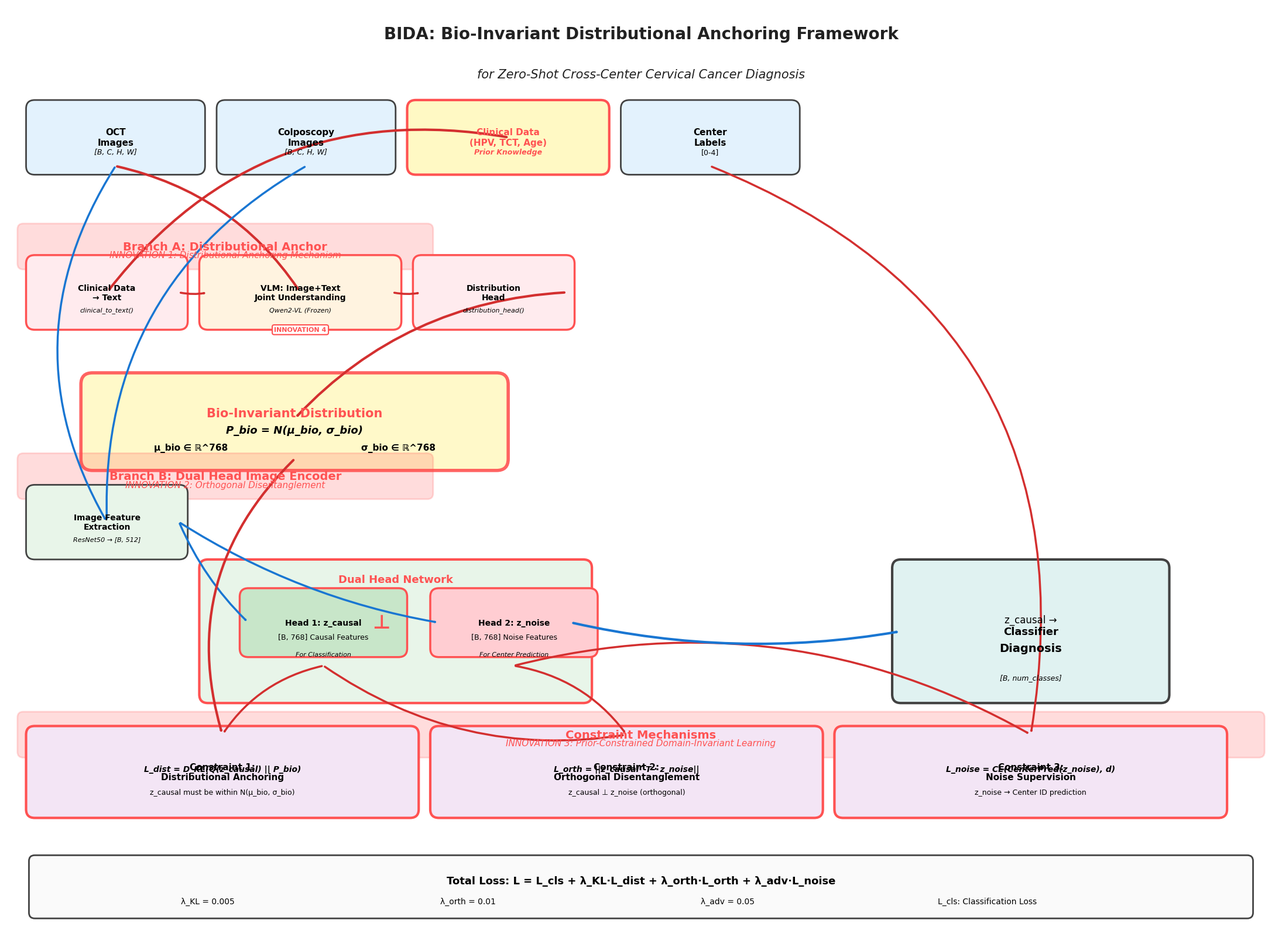

Write Python code to recreate this figure. (Note: this script raises an exception after producing the figure.)
#!/usr/bin/env python
# -*- coding: utf-8 -*-
"""
BIDA Framework Professional Diagram Generator (Fixed Layout)
Top-tier conference quality with no overlapping elements
"""

import matplotlib.pyplot as plt
import matplotlib.patches as mpatches
from matplotlib.patches import FancyBboxPatch, FancyArrowPatch
import numpy as np
from matplotlib.backends.backend_pdf import PdfPages

# Professional font settings
plt.rcParams['font.family'] = 'DejaVu Sans'
plt.rcParams['font.size'] = 10
plt.rcParams['font.weight'] = 'normal'

# Professional color palette
COLORS = {
    'input': '#E3F2FD',
    'branch_a': '#FFEBEE',
    'branch_b': '#E8F5E9',
    'vlm': '#FFF3E0',
    'bio_dist': '#FFF9C4',
    'constraint': '#F3E5F5',
    'output': '#E0F2F1',
    'innovation': '#FF5252',
    'arrow_main': '#1976D2',
    'arrow_innovation': '#D32F2F',
    'text': '#212121',
    'border': '#424242'
}

def draw_rounded_box(ax, x, y, width, height, facecolor, edgecolor, linewidth=2, 
                     text='', fontsize=10, fontweight='normal', text_color='black'):
    """Draw a rounded box with text"""
    box = FancyBboxPatch((x, y), width, height,
                        boxstyle="round,pad=0.15",
                        facecolor=facecolor,
                        edgecolor=edgecolor,
                        linewidth=linewidth)
    ax.add_patch(box)
    
    if text:
        ax.text(x + width/2, y + height/2, text,
               ha='center', va='center',
               fontsize=fontsize, weight=fontweight,
               color=text_color)
    return box

def draw_arrow(ax, start, end, color, linewidth=2, arrowstyle='->', 
               connectionstyle='arc3,rad=0.1'):
    """Draw an arrow"""
    arrow = FancyArrowPatch(start, end,
                          arrowstyle=arrowstyle,
                          lw=linewidth,
                          color=color,
                          connectionstyle=connectionstyle,
                          zorder=1)
    ax.add_patch(arrow)
    return arrow

def create_professional_framework_diagram():
    """Create professional framework diagram with proper spacing"""
    
    fig = plt.figure(figsize=(22, 16))
    ax = fig.add_subplot(111)
    ax.set_xlim(0, 22)
    ax.set_ylim(0, 16)
    ax.axis('off')
    
    # ==================== Title ====================
    ax.text(11, 15.5, 'BIDA: Bio-Invariant Distributional Anchoring Framework', 
            ha='center', va='center', fontsize=20, weight='bold', color=COLORS['text'])
    ax.text(11, 14.8, 'for Zero-Shot Cross-Center Cervical Cancer Diagnosis', 
            ha='center', va='center', fontsize=15, style='italic', color=COLORS['text'])
    
    # ==================== Input Layer ====================
    input_y = 13.2
    input_height = 1.0
    
    # OCT Images
    draw_rounded_box(ax, 0.5, input_y, 2.8, input_height, COLORS['input'], COLORS['border'], 
                     text='OCT\nImages', fontsize=11, fontweight='bold')
    ax.text(1.9, input_y + 0.25, '[B, C, H, W]', ha='center', va='center', fontsize=9, style='italic')
    
    # Colposcopy Images
    draw_rounded_box(ax, 3.8, input_y, 2.8, input_height, COLORS['input'], COLORS['border'],
                     text='Colposcopy\nImages', fontsize=11, fontweight='bold')
    ax.text(5.2, input_y + 0.25, '[B, C, H, W]', ha='center', va='center', fontsize=9, style='italic')
    
    # Clinical Data (Prior Knowledge) - Highlighted
    draw_rounded_box(ax, 7.1, input_y, 3.2, input_height, COLORS['bio_dist'], COLORS['innovation'], 
                     linewidth=3, text='Clinical Data\n(HPV, TCT, Age)', 
                     fontsize=11, fontweight='bold', text_color=COLORS['innovation'])
    ax.text(8.7, input_y + 0.25, 'Prior Knowledge', ha='center', va='center',
            fontsize=9, style='italic', color=COLORS['innovation'], weight='bold')
    
    # Center Labels
    draw_rounded_box(ax, 10.8, input_y, 2.8, input_height, COLORS['input'], COLORS['border'],
                     text='Center\nLabels', fontsize=11, fontweight='bold')
    ax.text(12.2, input_y + 0.25, '[0-4]', ha='center', va='center', fontsize=9)
    
    # ==================== Branch A: Distributional Anchor ====================
    branch_a_y = 10.5
    branch_a_title_y = 11.8
    
    # Title with innovation highlight
    innovation_box = FancyBboxPatch((0.3, branch_a_title_y - 0.3), 7, 0.6,
                                    boxstyle="round,pad=0.1",
                                    facecolor=COLORS['innovation'],
                                    edgecolor=COLORS['innovation'],
                                    linewidth=2,
                                    alpha=0.2)
    ax.add_patch(innovation_box)
    ax.text(3.8, branch_a_title_y, 'Branch A: Distributional Anchor', 
            ha='center', va='center', fontsize=14, weight='bold', color=COLORS['innovation'])
    ax.text(3.8, branch_a_title_y - 0.15, 'INNOVATION 1: Distributional Anchoring Mechanism', 
            ha='center', va='center', fontsize=11, style='italic', color=COLORS['innovation'])
    
    # Step 1: Clinical to Text
    draw_rounded_box(ax, 0.5, branch_a_y, 2.5, 1.0, COLORS['branch_a'], COLORS['innovation'],
                     linewidth=2.5, text='Clinical Data\n→ Text', fontsize=10, fontweight='bold')
    ax.text(1.75, branch_a_y + 0.2, 'clinical_to_text()', ha='center', va='center',
            fontsize=8, style='italic')
    
    # Step 2: VLM Processing (INNOVATION 4)
    vlm_box = draw_rounded_box(ax, 3.5, branch_a_y, 3.2, 1.0, COLORS['vlm'], COLORS['innovation'],
                               linewidth=2.5, text='VLM: Image+Text\nJoint Understanding', 
                               fontsize=10, fontweight='bold')
    ax.text(5.1, branch_a_y + 0.2, 'Qwen2-VL (Frozen)', ha='center', va='center',
            fontsize=8, style='italic')
    # Innovation 4 label
    ax.text(5.1, branch_a_y - 0.15, 'INNOVATION 4', ha='center', va='center',
            fontsize=8, weight='bold', color=COLORS['innovation'],
            bbox=dict(boxstyle='round,pad=0.3', facecolor='white', edgecolor=COLORS['innovation'], linewidth=1.5))
    
    # Step 3: Distribution Head
    draw_rounded_box(ax, 7.2, branch_a_y, 2.5, 1.0, COLORS['branch_a'], COLORS['innovation'],
                     linewidth=2.5, text='Distribution\nHead', fontsize=10, fontweight='bold')
    ax.text(8.45, branch_a_y + 0.2, 'distribution_head()', ha='center', va='center',
            fontsize=8, style='italic')
    
    # Bio-Invariant Distribution (KEY INNOVATION - Highlighted)
    bio_y = 8.5
    bio_box = FancyBboxPatch((1.5, bio_y - 0.4), 7, 1.3,
                            boxstyle="round,pad=0.2",
                            facecolor=COLORS['bio_dist'],
                            edgecolor=COLORS['innovation'],
                            linewidth=4,
                            alpha=0.9)
    ax.add_patch(bio_box)
    
    ax.text(5, bio_y + 0.4, 'Bio-Invariant Distribution', ha='center', va='center',
            fontsize=15, weight='bold', color=COLORS['innovation'])
    ax.text(5, bio_y + 0.1, 'P_bio = N(μ_bio, σ_bio)', ha='center', va='center',
            fontsize=13, style='italic', weight='bold')
    ax.text(3.2, bio_y - 0.2, 'μ_bio ∈ ℝ^768', ha='center', va='center',
            fontsize=11, weight='bold')
    ax.text(6.8, bio_y - 0.2, 'σ_bio ∈ ℝ^768', ha='center', va='center',
            fontsize=11, weight='bold')
    
    # ==================== Branch B: Dual Head Encoder ====================
    branch_b_y = 6.5
    branch_b_title_y = 7.8
    
    # Title with innovation highlight
    innovation_box2 = FancyBboxPatch((0.3, branch_b_title_y - 0.3), 7, 0.6,
                                    boxstyle="round,pad=0.1",
                                    facecolor=COLORS['innovation'],
                                    edgecolor=COLORS['innovation'],
                                    linewidth=2,
                                    alpha=0.2)
    ax.add_patch(innovation_box2)
    ax.text(3.8, branch_b_title_y, 'Branch B: Dual Head Image Encoder', 
            ha='center', va='center', fontsize=14, weight='bold', color=COLORS['innovation'])
    ax.text(3.8, branch_b_title_y - 0.15, 'INNOVATION 2: Orthogonal Disentanglement', 
            ha='center', va='center', fontsize=11, style='italic', color=COLORS['innovation'])
    
    # Image Feature Extraction
    draw_rounded_box(ax, 0.5, branch_b_y, 2.5, 1.0, COLORS['branch_b'], COLORS['border'],
                     text='Image Feature\nExtraction', fontsize=10, fontweight='bold')
    ax.text(1.75, branch_b_y + 0.2, 'ResNet50 → [B, 512]', ha='center', va='center',
            fontsize=8, style='italic')
    
    # Dual Head Network
    dual_head_y = 4.5
    dual_head_box = FancyBboxPatch((3.5, dual_head_y - 0.5), 6.5, 2.2,
                                  boxstyle="round,pad=0.15",
                                  facecolor=COLORS['branch_b'],
                                  edgecolor=COLORS['innovation'],
                                  linewidth=3)
    ax.add_patch(dual_head_box)
    
    ax.text(6.75, dual_head_y + 1.5, 'Dual Head Network', ha='center', va='center',
            fontsize=13, weight='bold', color=COLORS['innovation'])
    
    # Head 1: z_causal
    head1_box = draw_rounded_box(ax, 4.2, dual_head_y + 0.3, 2.6, 0.9, '#C8E6C9', COLORS['innovation'],
                                 linewidth=2.5, text='Head 1: z_causal', fontsize=10, fontweight='bold')
    ax.text(5.5, dual_head_y + 0.5, '[B, 768] Causal Features', ha='center', va='center',
            fontsize=9)
    ax.text(5.5, dual_head_y + 0.2, 'For Classification', ha='center', va='center',
            fontsize=8, style='italic')
    
    # Head 2: z_noise
    head2_box = draw_rounded_box(ax, 7.5, dual_head_y + 0.3, 2.6, 0.9, '#FFCDD2', COLORS['innovation'],
                                 linewidth=2.5, text='Head 2: z_noise', fontsize=10, fontweight='bold')
    ax.text(8.8, dual_head_y + 0.5, '[B, 768] Noise Features', ha='center', va='center',
            fontsize=9)
    ax.text(8.8, dual_head_y + 0.2, 'For Center Prediction', ha='center', va='center',
            fontsize=8, style='italic')
    
    # Orthogonal symbol between heads
    ax.text(6.5, dual_head_y + 0.75, '⊥', ha='center', va='center',
            fontsize=24, weight='bold', color=COLORS['innovation'])
    
    # ==================== Constraint Mechanisms ====================
    constraint_y = 2.0
    constraint_title_y = 3.3
    
    # Title
    innovation_box3 = FancyBboxPatch((0.3, constraint_title_y - 0.3), 21.4, 0.6,
                                     boxstyle="round,pad=0.1",
                                     facecolor=COLORS['innovation'],
                                     edgecolor=COLORS['innovation'],
                                     linewidth=2,
                                     alpha=0.2)
    ax.add_patch(innovation_box3)
    ax.text(11, constraint_title_y, 'Constraint Mechanisms', 
            ha='center', va='center', fontsize=14, weight='bold', color=COLORS['innovation'])
    ax.text(11, constraint_title_y - 0.15, 'INNOVATION 3: Prior-Constrained Domain-Invariant Learning', 
            ha='center', va='center', fontsize=11, style='italic', color=COLORS['innovation'])
    
    # Constraint 1: Distributional Anchoring
    const1_box = draw_rounded_box(ax, 0.5, constraint_y, 6.5, 1.3, COLORS['constraint'], COLORS['innovation'],
                                  linewidth=3, text='Constraint 1:\nDistributional Anchoring', 
                                  fontsize=11, fontweight='bold')
    ax.text(3.75, constraint_y + 0.7, 'L_dist = D_KL(Q(z_causal) || P_bio)', 
            ha='center', va='center', fontsize=10, style='italic', weight='bold')
    ax.text(3.75, constraint_y + 0.3, 'z_causal must be within N(μ_bio, σ_bio)', 
            ha='center', va='center', fontsize=9)
    
    # Constraint 2: Orthogonal Disentanglement
    const2_box = draw_rounded_box(ax, 7.5, constraint_y, 6.5, 1.3, COLORS['constraint'], COLORS['innovation'],
                                  linewidth=3, text='Constraint 2:\nOrthogonal Disentanglement', 
                                  fontsize=11, fontweight='bold')
    ax.text(10.75, constraint_y + 0.7, 'L_orth = ||z_causal^T · z_noise||', 
            ha='center', va='center', fontsize=10, style='italic', weight='bold')
    ax.text(10.75, constraint_y + 0.3, 'z_causal ⊥ z_noise (orthogonal)', 
            ha='center', va='center', fontsize=9)
    
    # Constraint 3: Noise Supervision
    const3_box = draw_rounded_box(ax, 14.5, constraint_y, 6.5, 1.3, COLORS['constraint'], COLORS['innovation'],
                                  linewidth=3, text='Constraint 3:\nNoise Supervision', 
                                  fontsize=11, fontweight='bold')
    ax.text(17.75, constraint_y + 0.7, 'L_noise = CE(CenterPred(z_noise), d)', 
            ha='center', va='center', fontsize=10, style='italic', weight='bold')
    ax.text(17.75, constraint_y + 0.3, 'z_noise → Center ID prediction', 
            ha='center', va='center', fontsize=9)
    
    # ==================== Output Layer ====================
    output_y = 4.5
    output_box = draw_rounded_box(ax, 15.5, output_y - 0.5, 4.5, 2.2, COLORS['output'], COLORS['border'],
                                 linewidth=3, text='Classifier', fontsize=13, fontweight='bold')
    ax.text(17.75, output_y + 0.8, 'z_causal →', ha='center', va='center', fontsize=12)
    ax.text(17.75, output_y + 0.3, 'Diagnosis', ha='center', va='center', fontsize=14, weight='bold')
    ax.text(17.75, output_y - 0.2, '[B, num_classes]', ha='center', va='center', fontsize=9, style='italic')
    
    # ==================== Arrows (Data Flow) ====================
    # Input → Branch A (Clinical Data)
    draw_arrow(ax, (8.7, input_y + 0.5), (1.75, branch_a_y + 0.5), COLORS['arrow_innovation'], 
              linewidth=3, connectionstyle='arc3,rad=0.3')
    
    # Input → Branch A (OCT Images for VLM)
    draw_arrow(ax, (1.9, input_y), (5.1, branch_a_y + 0.5), COLORS['arrow_innovation'], 
              linewidth=3, connectionstyle='arc3,rad=-0.2')
    
    # Branch A steps
    draw_arrow(ax, (3, branch_a_y + 0.5), (3.5, branch_a_y + 0.5), COLORS['arrow_innovation'], 
              linewidth=2.5)
    draw_arrow(ax, (6.7, branch_a_y + 0.5), (7.2, branch_a_y + 0.5), COLORS['arrow_innovation'], 
              linewidth=2.5)
    draw_arrow(ax, (9.7, branch_a_y + 0.5), (5, bio_y + 0.3), COLORS['arrow_innovation'], 
              linewidth=3, connectionstyle='arc3,rad=0.2')
    
    # Input → Branch B (Images)
    draw_arrow(ax, (1.9, input_y), (1.75, branch_b_y + 0.5), COLORS['arrow_main'], 
              linewidth=2.5, connectionstyle='arc3,rad=0.3')
    draw_arrow(ax, (5.2, input_y), (1.75, branch_b_y + 0.5), COLORS['arrow_main'], 
              linewidth=2.5, connectionstyle='arc3,rad=0.3')
    
    # Branch B → Dual Head
    draw_arrow(ax, (3, branch_b_y + 0.5), (4.2, dual_head_y + 0.75), COLORS['arrow_main'], 
              linewidth=2.5)
    draw_arrow(ax, (3, branch_b_y + 0.5), (7.5, dual_head_y + 0.75), COLORS['arrow_main'], 
              linewidth=2.5)
    
    # Bio-Invariant Distribution → Constraint 1
    draw_arrow(ax, (5, bio_y - 0.4), (3.75, constraint_y + 1.3), COLORS['arrow_innovation'], 
              linewidth=3, connectionstyle='arc3,rad=0.3')
    
    # z_causal → Constraints
    draw_arrow(ax, (5.5, dual_head_y), (3.75, constraint_y + 1.3), COLORS['arrow_innovation'], 
              linewidth=2.5, connectionstyle='arc3,rad=0.2')
    draw_arrow(ax, (5.5, dual_head_y), (10.75, constraint_y + 1.3), COLORS['arrow_innovation'], 
              linewidth=2.5, connectionstyle='arc3,rad=0.2')
    
    # z_noise → Constraints
    draw_arrow(ax, (8.8, dual_head_y), (10.75, constraint_y + 1.3), COLORS['arrow_innovation'], 
              linewidth=2.5, connectionstyle='arc3,rad=-0.2')
    draw_arrow(ax, (8.8, dual_head_y), (17.75, constraint_y + 1.3), COLORS['arrow_innovation'], 
              linewidth=2.5, connectionstyle='arc3,rad=-0.2')
    
    # Center Labels → Constraint 3
    draw_arrow(ax, (12.2, input_y), (17.75, constraint_y + 1.3), COLORS['arrow_innovation'], 
              linewidth=2.5, connectionstyle='arc3,rad=-0.4')
    
    # z_causal → Output
    draw_arrow(ax, (9.8, dual_head_y + 0.75), (15.5, output_y + 0.6), COLORS['arrow_main'], 
              linewidth=3)
    
    # ==================== Loss Function ====================
    loss_y = 0.2
    loss_box = FancyBboxPatch((0.5, loss_y), 21, 0.9,
                              boxstyle="round,pad=0.1",
                              facecolor='#FAFAFA',
                              edgecolor=COLORS['border'],
                              linewidth=2)
    ax.add_patch(loss_box)
    
    ax.text(11, loss_y + 0.55, 'Total Loss: L = L_cls + λ_KL·L_dist + λ_orth·L_orth + λ_adv·L_noise', 
            ha='center', va='center', fontsize=13, weight='bold')
    ax.text(3.5, loss_y + 0.2, 'λ_KL = 0.005', ha='center', va='center', fontsize=10)
    ax.text(8, loss_y + 0.2, 'λ_orth = 0.01', ha='center', va='center', fontsize=10)
    ax.text(12.5, loss_y + 0.2, 'λ_adv = 0.05', ha='center', va='center', fontsize=10)
    ax.text(17, loss_y + 0.2, 'L_cls: Classification Loss', ha='center', va='center', fontsize=10)
    
    # ==================== Innovation Callouts (Removed overlapping ones) ====================
    # Only add one callout that doesn't overlap
    callout_y = bio_y + 1.0
    if callout_y < branch_b_title_y - 0.5:  # Check if it doesn't overlap with Branch B title
        callout_box = FancyBboxPatch((11, callout_y - 0.3), 5, 0.6,
                                    boxstyle="round,pad=0.1",
                                    facecolor='white',
                                    edgecolor=COLORS['innovation'],
                                    linewidth=2,
                                    alpha=0.95)
        ax.add_patch(callout_box)
        ax.text(13.5, callout_y, '★ Core: Distributional Anchoring\nUsing clinical prior to define bio-invariant manifold', 
               ha='center', va='center', fontsize=9, weight='bold', color=COLORS['innovation'])
    
    plt.tight_layout()
    return fig

def create_innovation_details_diagram():
    """Create detailed innovation points diagram with proper spacing"""
    
    fig = plt.figure(figsize=(22, 16))
    
    # Create 4 subplots for 4 innovations with more spacing
    gs = fig.add_gridspec(2, 2, hspace=0.4, wspace=0.4, left=0.05, right=0.95, top=0.95, bottom=0.05)
    
    innovations = [
        {
            'title': 'Innovation 1: Distributional Anchoring Mechanism',
            'ax': fig.add_subplot(gs[0, 0]),
            'color': COLORS['innovation'],
            'details': [
                'Step 1: Clinical data (HPV, TCT, Age) → Text description',
                'Step 2: VLM processes image+text → Semantic features [B, 1536]',
                'Step 3: Distribution head → (μ_bio, σ_bio) [B, 768]',
                'Step 4: Constrain z_causal to N(μ_bio, σ_bio) via KL divergence',
                '',
                'Key Insight:',
                '• Use distribution instead of point matching',
                '• Allow alignment error, improve generalization',
                '• Clinical data defines bio-invariant manifold'
            ]
        },
        {
            'title': 'Innovation 2: Orthogonal Disentanglement',
            'ax': fig.add_subplot(gs[0, 1]),
            'color': COLORS['innovation'],
            'details': [
                'Architecture:',
                '• Dual Head Image Encoder',
                '  - Head 1: z_causal [B, 768] → Classification',
                '  - Head 2: z_noise [B, 768] → Center Prediction',
                '',
                'Constraint:',
                '• L_orth = ||z_causal^T · z_noise||',
                '• Enforce z_causal ⊥ z_noise',
                '',
                'Key Insight:',
                '• Explicitly separate causal and noise features',
                '• Physically ensure z_causal contains no device info',
                '• Achieve interpretable disentanglement'
            ]
        },
        {
            'title': 'Innovation 3: Prior-Constrained Domain-Invariant Learning',
            'ax': fig.add_subplot(gs[1, 0]),
            'color': COLORS['innovation'],
            'details': [
                'Prior Constraint:',
                '• Clinical modalities (HPV/TCT) as prior knowledge',
                '• Define bio-invariant manifold P_bio = N(μ_bio, σ_bio)',
                '',
                'Domain Invariance:',
                '• Constrain image features to bio-invariant manifold',
                '• Eliminate device-specific noise',
                '• Achieve cross-center generalization',
                '',
                'Key Insight:',
                '• Clinical data has same meaning across hospitals',
                '• Use prior to guide domain-invariant learning',
                '• Three constraints work together'
            ]
        },
        {
            'title': 'Innovation 4: VLM-Enhanced Semantic Understanding',
            'ax': fig.add_subplot(gs[1, 1]),
            'color': COLORS['innovation'],
            'details': [
                'VLM Processing:',
                '• Input: OCT images + Clinical text descriptions',
                '• Model: Qwen2-VL (Frozen)',
                '• Output: Semantic features [B, 1536]',
                '',
                'Joint Understanding:',
                '• Simultaneously understand image and text',
                '• Extract fused semantic features',
                '• Understand association between clinical data and pathology',
                '',
                'Key Insight:',
                '• VLM bridges image and clinical modalities',
                '• Semantic understanding improves alignment',
                '• Better than simple feature concatenation'
            ]
        }
    ]
    
    for innovation in innovations:
        ax = innovation['ax']
        ax.set_xlim(0, 10)
        ax.set_ylim(0, 10)
        ax.axis('off')
        
        # Title box
        title_box = FancyBboxPatch((0.3, 8.5), 9.4, 1.2,
                                  boxstyle="round,pad=0.15",
                                  facecolor=innovation['color'],
                                  edgecolor=innovation['color'],
                                  linewidth=3,
                                  alpha=0.2)
        ax.add_patch(title_box)
        
        ax.text(5, 9.2, innovation['title'], ha='center', va='center',
               fontsize=13, weight='bold', color=innovation['color'])
        
        # Details with proper spacing
        y_start = 7.5
        line_height = 0.45
        for i, detail in enumerate(innovation['details']):
            y_pos = y_start - i * line_height
            if detail.startswith('•'):
                ax.text(0.8, y_pos, detail, ha='left', va='center',
                       fontsize=9.5, color=COLORS['text'])
            elif detail.startswith('Step') or detail.startswith('Architecture') or \
                 detail.startswith('Constraint') or detail.startswith('Prior') or \
                 detail.startswith('Domain') or detail.startswith('VLM') or \
                 detail.startswith('Joint') or detail.startswith('Key'):
                ax.text(0.3, y_pos, detail, ha='left', va='center',
                       fontsize=11, weight='bold', color=COLORS['text'])
            elif detail == '':
                continue
            else:
                ax.text(0.3, y_pos, detail, ha='left', va='center',
                       fontsize=9.5, color=COLORS['text'])
        
        # Code location box
        code_box = FancyBboxPatch((0.3, 0.2), 9.4, 1.5,
                                 boxstyle="round,pad=0.1",
                                 facecolor='#F5F5F5',
                                 edgecolor=COLORS['border'],
                                 linewidth=2)
        ax.add_patch(code_box)
        ax.text(5, 1.3, 'Code Location:', ha='center', va='center',
               fontsize=11, weight='bold')
        
        if 'Distributional' in innovation['title']:
            ax.text(2.5, 0.7, 'DistributionalAnchor.forward()', ha='center', va='center',
                   fontsize=9)
            ax.text(7.5, 0.7, 'DistributionMatchingLoss.forward()', ha='center', va='center',
                   fontsize=9)
        elif 'Orthogonal' in innovation['title']:
            ax.text(5, 0.7, 'OrthogonalLoss.forward()', ha='center', va='center',
                   fontsize=9)
        elif 'Prior-Constrained' in innovation['title']:
            ax.text(2.5, 0.7, 'clinical_to_text()', ha='center', va='center',
                   fontsize=9)
            ax.text(7.5, 0.7, 'BIDAModel.forward()', ha='center', va='center',
                   fontsize=9)
        else:  # VLM
            ax.text(5, 0.7, 'DistributionalAnchor.forward()\n(VLM Processing Part)', 
                   ha='center', va='center', fontsize=9)
    
    fig.suptitle('BIDA Framework: Detailed Innovation Points', 
                fontsize=18, weight='bold', y=0.98)
    
    return fig

def main():
    """Main function"""
    pdf_path = '/data2/hmy/VLM_Caus_Rm_Mics/cursor_file/visualization/BIDA_Framework_Professional_Fixed.pdf'
    
    with PdfPages(pdf_path) as pdf:
        print("Generating professional framework diagram (fixed layout)...")
        fig1 = create_professional_framework_diagram()
        pdf.savefig(fig1, bbox_inches='tight', dpi=300, facecolor='white')
        plt.close(fig1)
        print("✅ Professional framework diagram generated")
        
        print("Generating innovation details diagram (fixed layout)...")
        fig2 = create_innovation_details_diagram()
        pdf.savefig(fig2, bbox_inches='tight', dpi=300, facecolor='white')
        plt.close(fig2)
        print("✅ Innovation details diagram generated")
    
    print(f"\n🎉 Fixed PDF saved to: {pdf_path}")
    print(f"📄 Contains 2 pages with no overlapping elements")

if __name__ == '__main__':
    main()
